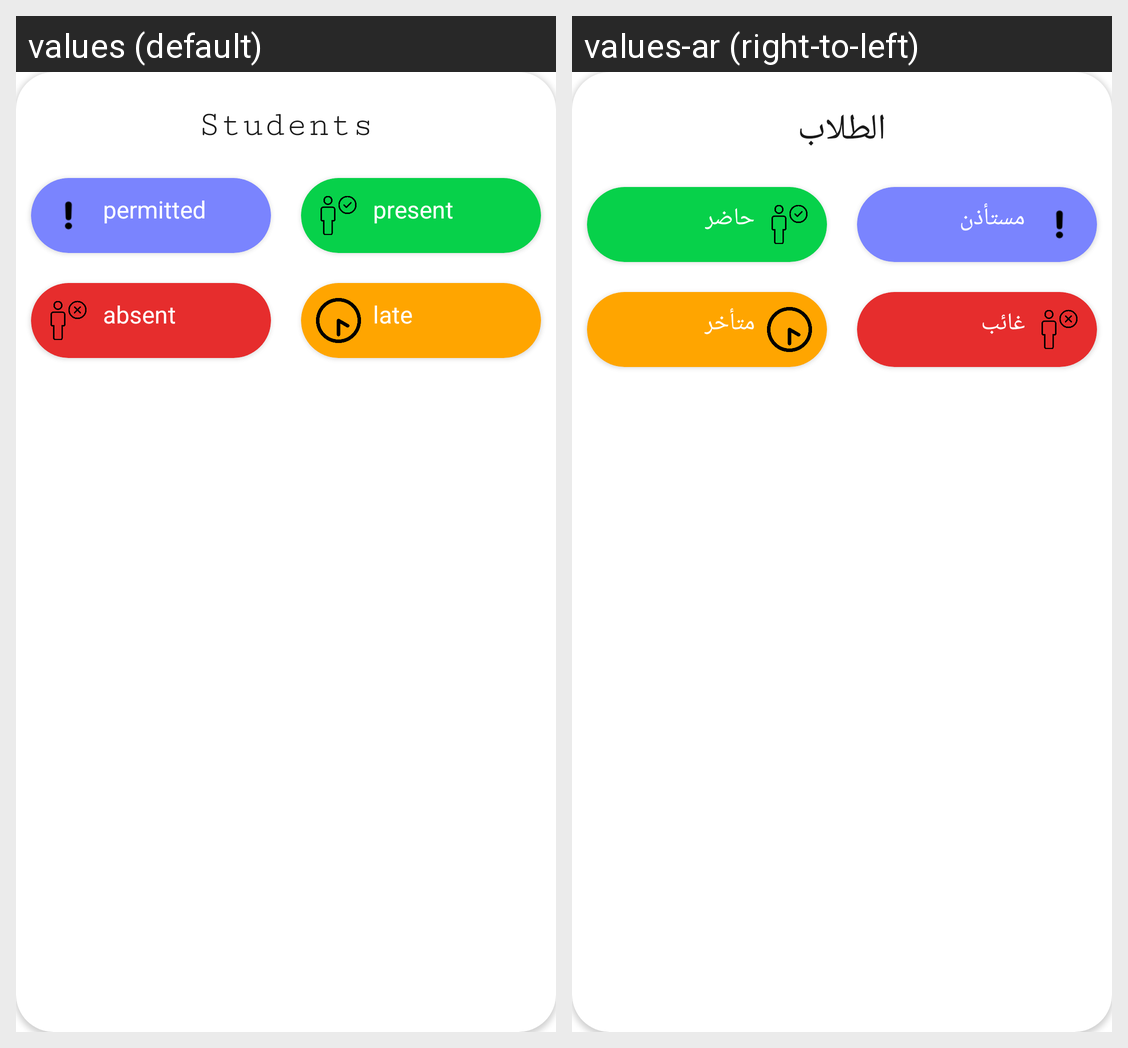

The same Android screen rendered under two of its app's locales, left to right. List the strings drawn on it with the default value and each locale's translation.
Android screen res/layout/take_attendance_dialog.xml rendered under 2 locales, left to right: values (default), values-ar (right-to-left). Device: Nexus 5 (rendered at 1080×1920; each locale shown at half size, 540×960, under a caption strip naming it); theme Theme.EduTracker.
Strings drawn on this screen, with the default value and each locale's value (text and hints the layout hard-codes, and strings that could not be matched under every locale, appear in the picture but are not listed):

students
  values: Students
  values-ar: الطلاب

permitted
  values: permitted
  values-ar: مستأذن

present
  values: present
  values-ar: حاضر

absent
  values: absent
  values-ar: غائب

late
  values: late
  values-ar: متأخر
